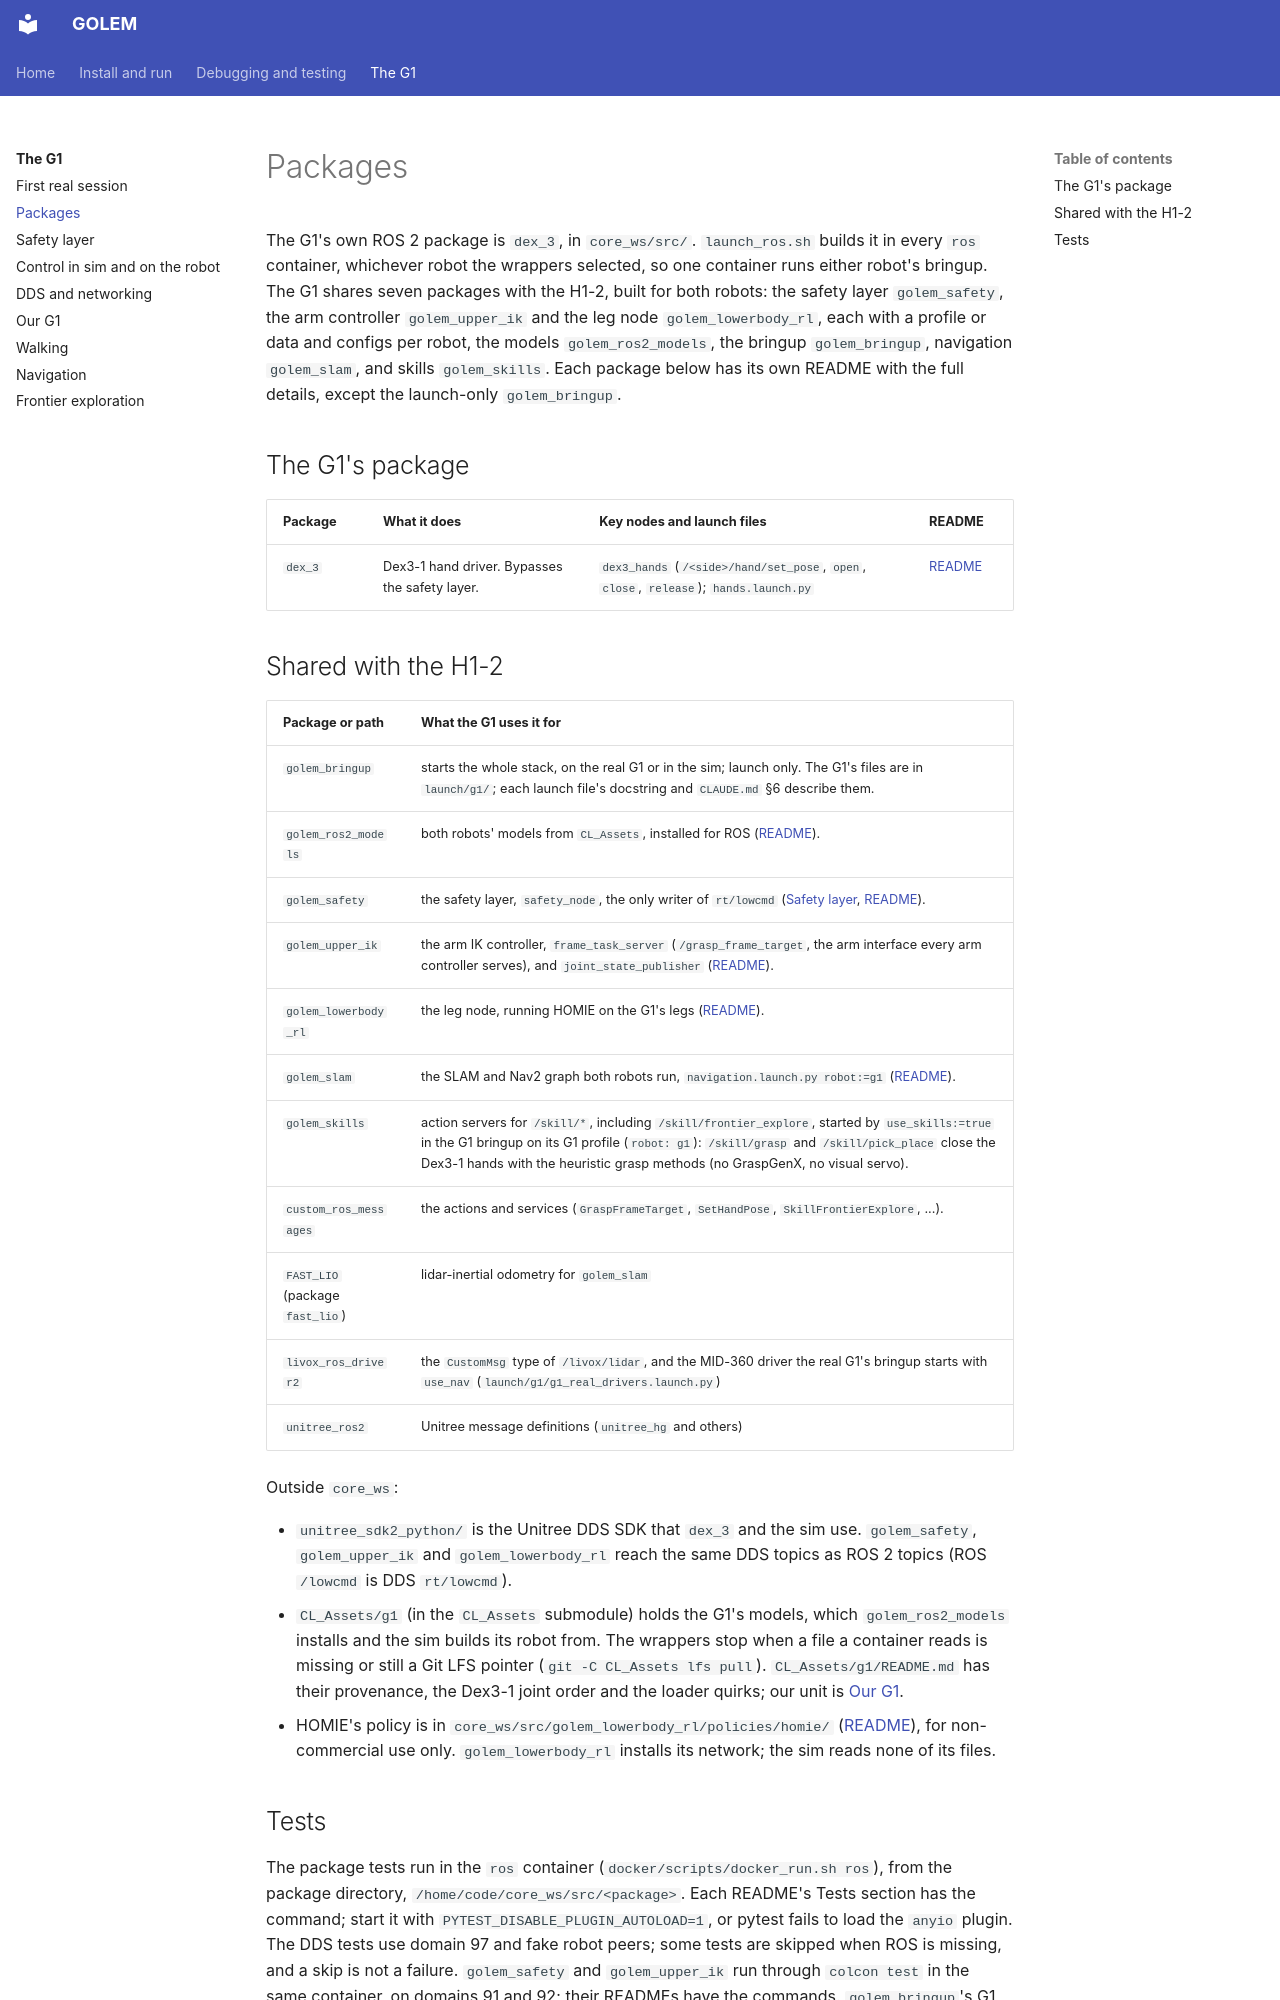

repository: correlllab/GOLEM · page: g1/packages/index.html · generator: mkdocs

# Packages

The G1's own ROS 2 package is `dex_3`, in
`core_ws/src/`. `launch_ros.sh` builds
it in every `ros` container, whichever robot the wrappers selected, so one
container runs either robot's bringup. The G1 shares seven packages with the H1-2, built for both robots: the
safety layer `golem_safety`, the arm controller `golem_upper_ik` and the leg node
`golem_lowerbody_rl`, each with a profile or data and configs per robot, the models `golem_ros2_models`, the
bringup `golem_bringup`, navigation `golem_slam`, and skills `golem_skills`. Each package
below has its own README with the full details, except the launch-only
`golem_bringup`.

## The G1's package

| Package | What it does | Key nodes and launch files | README |
|---|---|---|---|
| `dex_3` | Dex3-1 hand driver. Bypasses the safety layer. | `dex3_hands` (`/<side>/hand/set_pose`, `open`, `close`, `release`); `hands.launch.py` | [README](https://github.com/correlllab/GOLEM/blob/main/core_ws/src/dex_3/README.md) |

## Shared with the H1-2

| Package or path | What the G1 uses it for |
|---|---|
| `golem_bringup` | starts the whole stack, on the real G1 or in the sim; launch only. The G1's files are in `launch/g1/`; each launch file's docstring and `CLAUDE.md` §6 describe them. |
| `golem_ros2_models` | both robots' models from `CL_Assets`, installed for ROS ([README](https://github.com/correlllab/GOLEM/blob/main/core_ws/src/golem_ros2_models/README.md)). |
| `golem_safety` | the safety layer, `safety_node`, the only writer of `rt/lowcmd` ([Safety layer](safety.md), [README](https://github.com/correlllab/GOLEM/blob/main/core_ws/src/golem_safety/README.md)). |
| `golem_upper_ik` | the arm IK controller, `frame_task_server` (`/grasp_frame_target`, the arm interface every arm controller serves), and `joint_state_publisher` ([README](https://github.com/correlllab/GOLEM/blob/main/core_ws/src/golem_upper_ik/README.md)). |
| `golem_lowerbody_rl` | the leg node, running HOMIE on the G1's legs ([README](https://github.com/correlllab/GOLEM/blob/main/core_ws/src/golem_lowerbody_rl/README.md)). |
| `golem_slam` | the SLAM and Nav2 graph both robots run, `navigation.launch.py robot:=g1` ([README](https://github.com/correlllab/GOLEM/blob/main/core_ws/src/golem_slam/README.md)). |
| `golem_skills` | action servers for `/skill/*`, including `/skill/frontier_explore`, started by `use_skills:=true` in the G1 bringup on its G1 profile (`robot: g1`): `/skill/grasp` and `/skill/pick_place` close the Dex3-1 hands with the heuristic grasp methods (no GraspGenX, no visual servo). |
| `custom_ros_messages` | the actions and services (`GraspFrameTarget`, `SetHandPose`, `SkillFrontierExplore`, ...). |
| `FAST_LIO` (package `fast_lio`) | lidar-inertial odometry for `golem_slam` |
| `livox_ros_driver2` | the `CustomMsg` type of `/livox/lidar`, and the MID-360 driver the real G1's bringup starts with `use_nav` (`launch/g1/g1_real_drivers.launch.py`) |
| `unitree_ros2` | Unitree message definitions (`unitree_hg` and others) |

Outside `core_ws`:

- `unitree_sdk2_python/` is the Unitree DDS SDK that `dex_3` and the sim
  use. `golem_safety`, `golem_upper_ik` and `golem_lowerbody_rl` reach the
  same DDS topics as ROS 2 topics (ROS `/lowcmd` is DDS `rt/lowcmd`).
- `CL_Assets/g1` (in the `CL_Assets` submodule) holds the G1's models, which
  `golem_ros2_models` installs and the sim builds its robot from. The wrappers
  stop when a file a container reads is missing or still a Git LFS pointer
  (`git -C CL_Assets lfs pull`). `CL_Assets/g1/README.md` has their
  provenance, the Dex3-1 joint order and the loader quirks; our unit is
  [Our G1](hardware.md).
- HOMIE's policy is in `core_ws/src/golem_lowerbody_rl/policies/homie/`
  ([README](https://github.com/correlllab/GOLEM/blob/main/core_ws/src/golem_lowerbody_rl/policies/homie/README.md)), for
  non-commercial use only. `golem_lowerbody_rl` installs its network; the sim
  reads none of its files.
